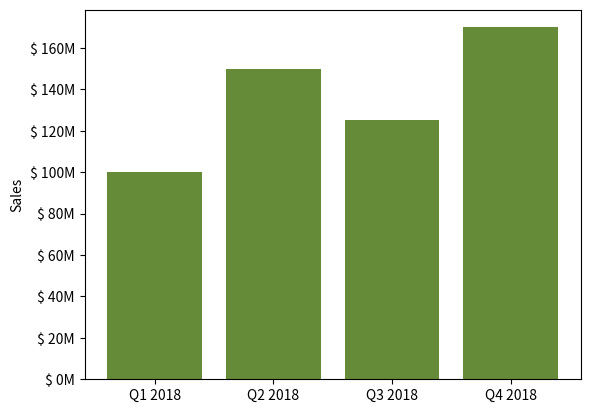

Write Python code to recreate this figure.
import matplotlib.pyplot as plt
from matplotlib.ticker import FuncFormatter

def value_format(value, position):
	return '$ {}M'.format(int(value))

VALUES = [100,150,125,170]
POS = [0,1,2,3]
LABELS = ['Q1 2018','Q2 2018','Q3 2018','Q4 2018']

plt.bar(POS,VALUES, color='xkcd:moss green')
plt.xticks(POS, LABELS)
plt.ylabel('Sales')

axes = plt.gca()
axes.yaxis.set_major_formatter(FuncFormatter(value_format))

plt.show()
